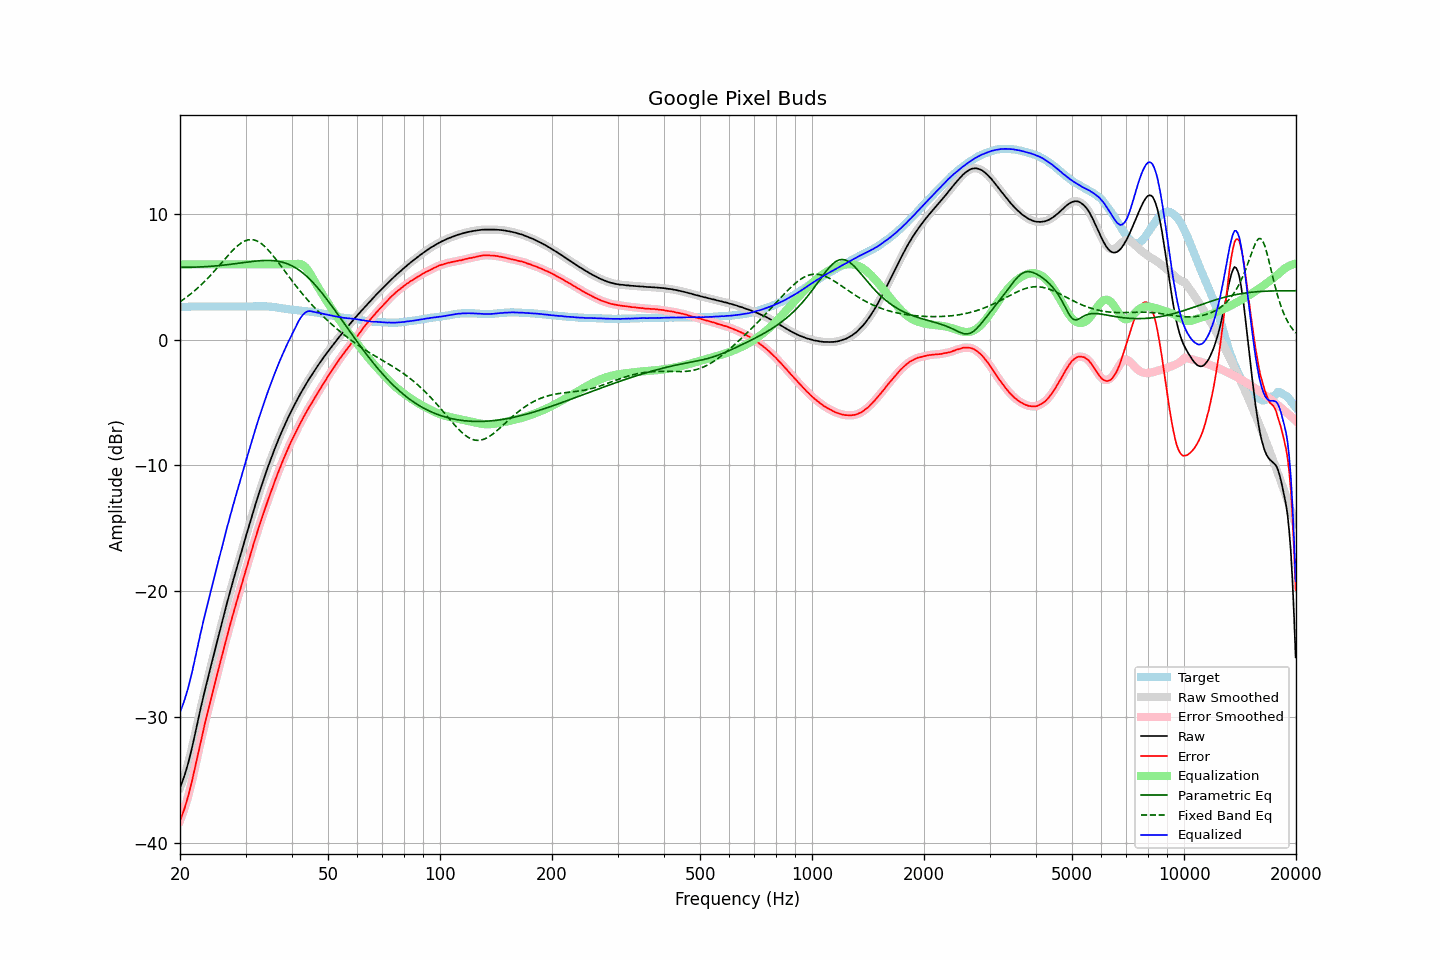

The data file committed next to this chart (first rows):
frequency, raw, error, smoothed, error_smoothed, equalization, parametric_eq, fixed_band_eq, equalized_raw, equalized_smoothed, target
20.00, -35.65, -38.27, -35.65, -38.26, 6.00, 5.77, 3.02, -29.65, -29.65, 2.61
20.20, -35.31, -37.93, -35.32, -37.94, 6.00, 5.77, 3.11, -29.31, -29.32, 2.61
20.40, -34.96, -37.58, -34.97, -37.59, 6.00, 5.77, 3.20, -28.96, -28.97, 2.62
20.61, -34.59, -37.21, -34.58, -37.20, 6.00, 5.77, 3.29, -28.59, -28.58, 2.62
20.81, -34.17, -36.79, -34.17, -36.80, 6.00, 5.77, 3.38, -28.17, -28.17, 2.62
21.02, -33.72, -36.35, -33.72, -36.35, 6.00, 5.77, 3.48, -27.72, -27.72, 2.62
21.23, -33.23, -35.87, -33.23, -35.86, 6.00, 5.77, 3.58, -27.23, -27.23, 2.63
21.44, -32.71, -35.35, -32.71, -35.35, 6.00, 5.77, 3.68, -26.71, -26.71, 2.64
21.66, -32.16, -34.80, -32.15, -34.80, 6.00, 5.77, 3.78, -26.16, -26.15, 2.64
21.87, -31.57, -34.23, -31.57, -34.22, 6.00, 5.78, 3.89, -25.57, -25.57, 2.65
22.09, -30.98, -33.62, -30.98, -33.63, 6.00, 5.78, 4.00, -24.98, -24.98, 2.64
22.31, -30.39, -33.04, -30.39, -33.04, 6.00, 5.79, 4.12, -24.39, -24.39, 2.65
22.54, -29.82, -32.47, -29.81, -32.46, 6.00, 5.79, 4.23, -23.82, -23.81, 2.64
22.76, -29.23, -31.88, -29.24, -31.89, 6.00, 5.80, 4.35, -23.23, -23.24, 2.65
22.99, -28.69, -31.34, -28.69, -31.33, 6.00, 5.80, 4.48, -22.69, -22.69, 2.65
23.22, -28.16, -30.80, -28.15, -30.79, 6.00, 5.81, 4.60, -22.16, -22.15, 2.64
23.45, -27.61, -30.25, -27.62, -30.27, 6.00, 5.82, 4.73, -21.61, -21.62, 2.64
23.69, -27.11, -29.75, -27.10, -29.74, 6.00, 5.82, 4.86, -21.11, -21.10, 2.64
23.92, -26.58, -29.22, -26.58, -29.22, 6.00, 5.83, 5.00, -20.58, -20.58, 2.64
24.16, -26.07, -28.71, -26.08, -28.72, 6.00, 5.84, 5.13, -20.07, -20.08, 2.64
24.40, -25.57, -28.22, -25.56, -28.21, 6.00, 5.85, 5.27, -19.57, -19.56, 2.65
24.65, -25.07, -27.72, -25.06, -27.71, 6.00, 5.86, 5.41, -19.07, -19.06, 2.65
24.89, -24.54, -27.20, -24.55, -27.20, 6.00, 5.87, 5.56, -18.54, -18.55, 2.65
25.14, -24.04, -26.68, -24.04, -26.68, 6.00, 5.88, 5.70, -18.04, -18.04, 2.64
25.39, -23.52, -26.17, -23.53, -26.18, 6.00, 5.90, 5.85, -17.52, -17.53, 2.64
25.65, -23.04, -25.68, -23.03, -25.67, 6.00, 5.91, 6.00, -17.04, -17.03, 2.64
25.91, -22.54, -25.19, -22.53, -25.18, 6.00, 5.92, 6.14, -16.54, -16.53, 2.64
26.16, -22.03, -24.68, -22.04, -24.69, 6.00, 5.94, 6.29, -16.03, -16.04, 2.65
26.43, -21.55, -24.20, -21.54, -24.19, 6.00, 5.95, 6.44, -15.55, -15.54, 2.65
26.69, -21.05, -23.70, -21.06, -23.70, 6.00, 5.97, 6.58, -15.05, -15.06, 2.64
26.96, -20.58, -23.22, -20.58, -23.22, 6.00, 5.98, 6.73, -14.58, -14.58, 2.64
27.23, -20.11, -22.75, -20.11, -22.75, 6.00, 6.00, 6.87, -14.11, -14.11, 2.64
27.50, -19.65, -22.29, -19.65, -22.29, 6.00, 6.01, 7.01, -13.65, -13.65, 2.64
27.77, -19.19, -21.84, -19.19, -21.83, 6.00, 6.03, 7.14, -13.19, -13.19, 2.65
28.05, -18.73, -21.38, -18.74, -21.38, 6.00, 6.05, 7.27, -12.73, -12.74, 2.65
28.33, -18.29, -20.93, -18.29, -20.94, 6.00, 6.06, 7.38, -12.29, -12.29, 2.64
28.62, -17.86, -20.50, -17.85, -20.50, 6.00, 6.08, 7.50, -11.86, -11.85, 2.64
28.90, -17.41, -20.06, -17.41, -20.06, 6.00, 6.10, 7.60, -11.41, -11.41, 2.65
29.19, -16.97, -19.63, -16.97, -19.62, 6.00, 6.11, 7.69, -10.97, -10.97, 2.65
29.48, -16.52, -19.16, -16.52, -19.17, 6.00, 6.13, 7.77, -10.52, -10.52, 2.64
29.78, -16.08, -18.72, -16.08, -18.73, 6.00, 6.15, 7.84, -10.08, -10.08, 2.64
30.08, -15.64, -18.29, -15.64, -18.29, 6.00, 6.17, 7.89, -9.64, -9.64, 2.65
30.38, -15.21, -17.85, -15.20, -17.85, 6.00, 6.18, 7.94, -9.21, -9.20, 2.64
30.68, -14.76, -17.42, -14.77, -17.42, 6.00, 6.20, 7.96, -8.76, -8.77, 2.65
30.99, -14.33, -16.98, -14.33, -16.99, 6.00, 6.22, 7.97, -8.33, -8.33, 2.65
31.30, -13.91, -16.56, -13.91, -16.56, 6.00, 6.23, 7.96, -7.91, -7.91, 2.65
31.61, -13.48, -16.15, -13.49, -16.14, 6.00, 6.24, 7.95, -7.48, -7.49, 2.66
31.93, -13.08, -15.73, -13.08, -15.73, 6.00, 6.26, 7.91, -7.08, -7.08, 2.65
32.24, -12.67, -15.33, -12.67, -15.33, 6.00, 6.27, 7.86, -6.67, -6.67, 2.66
32.57, -12.27, -14.93, -12.27, -14.93, 6.00, 6.28, 7.79, -6.27, -6.27, 2.66
32.89, -11.88, -14.54, -11.88, -14.54, 6.00, 6.29, 7.71, -5.88, -5.88, 2.66
33.22, -11.49, -14.15, -11.49, -14.16, 6.00, 6.30, 7.61, -5.49, -5.49, 2.66
33.55, -11.11, -13.77, -11.11, -13.78, 6.00, 6.31, 7.51, -5.11, -5.11, 2.66
33.89, -10.74, -13.41, -10.74, -13.40, 6.00, 6.31, 7.39, -4.74, -4.74, 2.66
34.23, -10.38, -13.03, -10.37, -13.03, 6.00, 6.31, 7.26, -4.38, -4.37, 2.65
34.57, -10.01, -12.66, -10.02, -12.66, 6.00, 6.31, 7.12, -4.01, -4.02, 2.64
34.92, -9.67, -12.30, -9.67, -12.30, 6.00, 6.31, 6.98, -3.67, -3.67, 2.63
35.27, -9.33, -11.96, -9.32, -11.95, 6.00, 6.30, 6.83, -3.33, -3.32, 2.63
35.62, -8.99, -11.59, -8.99, -11.59, 6.00, 6.29, 6.67, -2.99, -2.99, 2.60
35.97, -8.65, -11.24, -8.66, -11.25, 6.00, 6.28, 6.51, -2.65, -2.66, 2.59
... 635 more rows
